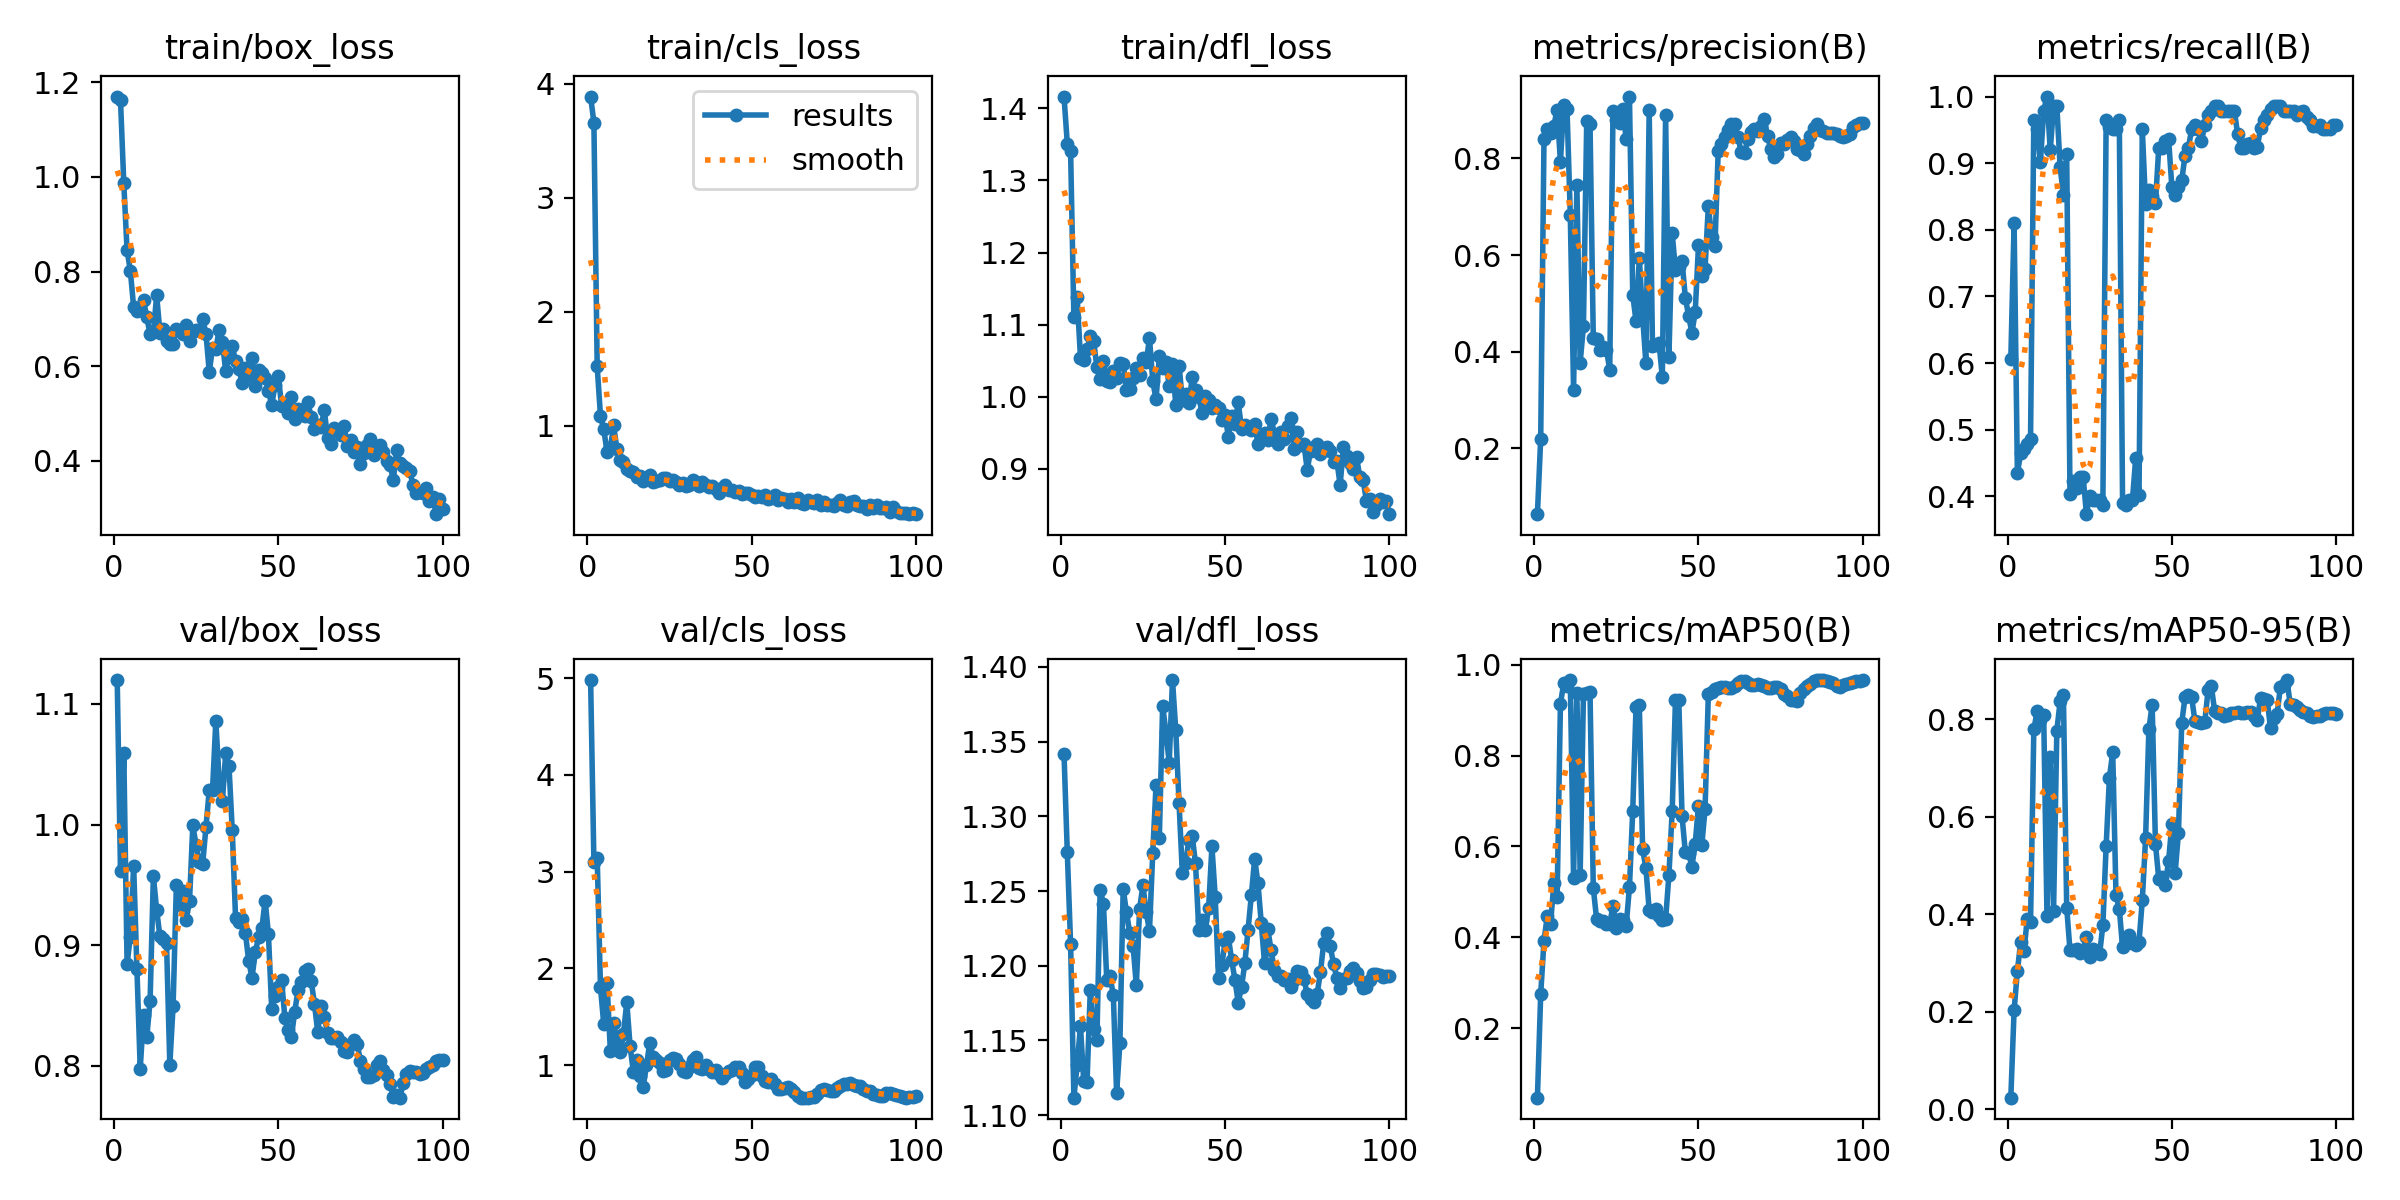

The table this chart was drawn from, first rows:
epoch, time, train/box_loss, train/cls_loss, train/dfl_loss, metrics/precision(B), metrics/recall(B), metrics/mAP50(B), metrics/mAP50-95(B), val/box_loss, val/cls_loss, val/dfl_loss, lr/pg0, lr/pg1, lr/pg2
1, 0.9927, 1.17, 3.888, 1.416, 0.06386, 0.6056, 0.04706, 0.0241, 1.12, 4.979, 1.342, 3.75e-05, 3.75e-05, 3.75e-05
2, 2.028, 1.162, 3.659, 1.351, 0.2202, 0.8099, 0.2754, 0.2033, 0.9613, 3.101, 1.276, 8.66338e-05, 8.66338e-05, 8.66338e-05
3, 3.216, 0.9864, 1.521, 1.341, 0.8402, 0.4349, 0.3922, 0.2836, 1.06, 3.145, 1.215, 0.0001348, 0.0001348, 0.0001348
4, 4.344, 0.8446, 1.086, 1.111, 0.8603, 0.4648, 0.4471, 0.3433, 0.8842, 1.807, 1.112, 0.0001819, 0.0001819, 0.0001819
5, 5.413, 0.8018, 0.9702, 1.138, 0.8526, 0.4718, 0.4298, 0.3246, 0.9071, 1.422, 1.134, 0.0002281, 0.0002281, 0.0002281
6, 6.414, 0.7243, 0.7687, 1.054, 0.8674, 0.4789, 0.5191, 0.3904, 0.9658, 1.854, 1.159, 0.0002733, 0.0002733, 0.0002733
7, 7.462, 0.7164, 0.8022, 1.051, 0.9007, 0.4859, 0.489, 0.3831, 0.8798, 1.149, 1.123, 0.0003175, 0.0003175, 0.0003175
8, 8.472, 0.7193, 1.003, 1.066, 0.7928, 0.9648, 0.9132, 0.7786, 0.7976, 1.438, 1.122, 0.0003606, 0.0003606, 0.0003606
9, 9.542, 0.7392, 0.7953, 1.084, 0.9101, 0.9507, 0.9596, 0.8156, 0.8419, 1.253, 1.184, 0.0004029, 0.0004029, 0.0004029
10, 10.7, 0.7037, 0.6974, 1.078, 0.903, 0.9014, 0.9534, 0.7977, 0.8238, 1.132, 1.158, 0.0004441, 0.0004441, 0.0004441
11, 11.69, 0.6673, 0.6793, 1.041, 0.6837, 0.9789, 0.9653, 0.8082, 0.8538, 1.327, 1.151, 0.0004843, 0.0004843, 0.0004843
12, 12.72, 0.672, 0.6175, 1.024, 0.3203, 1, 0.53, 0.3968, 0.9573, 1.653, 1.251, 0.0005235, 0.0005235, 0.0005235
13, 13.75, 0.7497, 0.6045, 1.05, 0.744, 0.9191, 0.9383, 0.7219, 0.9288, 1.2, 1.242, 0.0005618, 0.0005618, 0.0005618
14, 14.78, 0.671, 0.5918, 1.022, 0.3774, 0.9859, 0.5382, 0.4058, 0.9072, 0.9326, 1.191, 0.000599, 0.000599, 0.000599
15, 15.81, 0.6784, 0.553, 1.021, 0.4522, 0.9859, 0.9348, 0.7759, 0.905, 1.054, 1.193, 0.0006353, 0.0006353, 0.0006353
16, 16.84, 0.6541, 0.5608, 1.035, 0.8772, 0.8944, 0.937, 0.8361, 0.9019, 0.8859, 1.18, 0.0006706, 0.0006706, 0.0006706
17, 17.89, 0.6475, 0.5187, 1.026, 0.8717, 0.8521, 0.9401, 0.8501, 0.8008, 0.7789, 1.115, 0.0007048, 0.0007048, 0.0007048
18, 18.97, 0.6478, 0.5316, 1.046, 0.4278, 0.9135, 0.5084, 0.4135, 0.8495, 1.001, 1.148, 0.0007381, 0.0007381, 0.0007381
19, 20, 0.6778, 0.5693, 1.046, 0.4258, 0.4041, 0.4404, 0.3261, 0.9501, 1.232, 1.251, 0.0007704, 0.0007704, 0.0007704
20, 21.04, 0.6743, 0.5112, 1.009, 0.4038, 0.4225, 0.4353, 0.3262, 0.9336, 1.086, 1.236, 0.0008018, 0.0008018, 0.0008018
21, 22.1, 0.6692, 0.5198, 1.011, 0.4093, 0.4132, 0.4349, 0.3296, 0.9447, 1.054, 1.222, 0.0008321, 0.0008321, 0.0008321
22, 23.12, 0.6877, 0.5222, 1.026, 0.4037, 0.4296, 0.4298, 0.3206, 0.9208, 1.026, 1.214, 0.0008614, 0.0008614, 0.0008614
23, 24.21, 0.6529, 0.5461, 1.039, 0.3628, 0.4296, 0.4301, 0.326, 0.9369, 0.937, 1.187, 0.0008898, 0.0008898, 0.0008898
24, 25.26, 0.6737, 0.5459, 1.03, 0.8975, 0.3732, 0.4691, 0.3537, 0.9994, 0.9497, 1.238, 0.0009171, 0.0009171, 0.0009171
25, 26.29, 0.6774, 0.514, 1.054, 0.8798, 0.4006, 0.4214, 0.3114, 0.9827, 1.058, 1.254, 0.0009435, 0.0009435, 0.0009435
26, 27.37, 0.6736, 0.5245, 1.048, 0.874, 0.3944, 0.4402, 0.3292, 0.9688, 1.073, 1.236, 0.0009406, 0.0009406, 0.0009406
27, 28.39, 0.6992, 0.5069, 1.081, 0.9028, 0.3944, 0.4388, 0.3217, 0.9674, 1.064, 1.223, 0.0009283, 0.0009283, 0.0009283
28, 29.41, 0.6692, 0.4849, 1.022, 0.8389, 0.3944, 0.4255, 0.3176, 0.998, 1.014, 1.276, 0.0009159, 0.0009159, 0.0009159
29, 30.45, 0.588, 0.4949, 0.9965, 0.9278, 0.3873, 0.5106, 0.3773, 1.028, 0.9435, 1.321, 0.0009035, 0.0009035, 0.0009035
30, 31.48, 0.6386, 0.4682, 1.056, 0.5176, 0.9648, 0.679, 0.5396, 1.029, 0.9348, 1.286, 0.0008911, 0.0008911, 0.0008911
31, 32.49, 0.6355, 0.485, 1.04, 0.463, 0.954, 0.9067, 0.68, 1.086, 0.9818, 1.374, 0.0008787, 0.0008787, 0.0008787
32, 33.48, 0.6769, 0.5245, 1.049, 0.594, 0.9507, 0.9113, 0.7318, 1.037, 1.052, 1.357, 0.0008664, 0.0008664, 0.0008664
33, 34.53, 0.6521, 0.5046, 1.015, 0.4741, 0.9507, 0.5941, 0.4386, 1.02, 1.081, 1.336, 0.000854, 0.000854, 0.000854
34, 35.57, 0.5896, 0.4714, 1.046, 0.3756, 0.9648, 0.5529, 0.4114, 1.059, 0.9712, 1.391, 0.0008416, 0.0008416, 0.0008416
35, 36.58, 0.6217, 0.5104, 0.9885, 0.8992, 0.3903, 0.46, 0.332, 1.049, 0.9644, 1.358, 0.0008293, 0.0008293, 0.0008293
36, 37.61, 0.6438, 0.4848, 1.043, 0.4123, 0.3873, 0.4547, 0.349, 0.9952, 1.004, 1.309, 0.0008169, 0.0008169, 0.0008169
37, 38.68, 0.6101, 0.4679, 0.9956, 0.4136, 0.3944, 0.462, 0.3577, 0.9226, 0.9601, 1.262, 0.0008045, 0.0008045, 0.0008045
38, 39.71, 0.5942, 0.4692, 1.004, 0.4182, 0.3944, 0.4462, 0.3412, 0.9192, 0.9334, 1.269, 0.0007921, 0.0007921, 0.0007921
39, 40.73, 0.5656, 0.447, 0.991, 0.3472, 0.4577, 0.4381, 0.3368, 0.9217, 0.9471, 1.284, 0.0007797, 0.0007797, 0.0007797
40, 41.77, 0.5964, 0.4153, 1.027, 0.8905, 0.4019, 0.4393, 0.3433, 0.9098, 0.9067, 1.287, 0.0007674, 0.0007674, 0.0007674
41, 42.8, 0.5801, 0.4553, 1.009, 0.3887, 0.9507, 0.5366, 0.4288, 0.8868, 0.87, 1.269, 0.000755, 0.000755, 0.000755
42, 43.86, 0.6176, 0.4797, 1, 0.6446, 0.838, 0.6779, 0.5552, 0.8729, 0.9088, 1.224, 0.0007426, 0.0007426, 0.0007426
43, 44.9, 0.5578, 0.4344, 0.9776, 0.569, 0.8591, 0.9229, 0.7788, 0.8941, 0.9425, 1.231, 0.0007302, 0.0007302, 0.0007302
44, 45.89, 0.5923, 0.4358, 1.001, 0.575, 0.8502, 0.9233, 0.8294, 0.9065, 0.9515, 1.224, 0.0007179, 0.0007179, 0.0007179
45, 46.87, 0.5869, 0.4186, 0.9957, 0.5879, 0.8401, 0.6667, 0.5443, 0.9141, 0.9841, 1.239, 0.0007055, 0.0007055, 0.0007055
46, 47.86, 0.5761, 0.4329, 0.9843, 0.512, 0.9225, 0.5869, 0.4728, 0.9369, 0.982, 1.28, 0.0006931, 0.0006931, 0.0006931
47, 48.88, 0.5485, 0.4031, 0.9884, 0.4739, 0.9229, 0.5847, 0.4758, 0.9091, 0.9171, 1.246, 0.0006808, 0.0006808, 0.0006808
48, 49.87, 0.5185, 0.4109, 0.9846, 0.4394, 0.9326, 0.5557, 0.4604, 0.8469, 0.832, 1.192, 0.0006684, 0.0006684, 0.0006684
49, 50.86, 0.56, 0.4095, 0.9678, 0.4813, 0.9365, 0.6062, 0.5094, 0.8581, 0.853, 1.2, 0.000656, 0.000656, 0.000656
50, 51.83, 0.5799, 0.3959, 0.9742, 0.6199, 0.8635, 0.6895, 0.5846, 0.8653, 0.9027, 1.216, 0.0006436, 0.0006436, 0.0006436
51, 52.8, 0.5169, 0.3793, 0.9445, 0.5562, 0.8521, 0.6022, 0.4853, 0.8712, 0.9858, 1.219, 0.0006312, 0.0006312, 0.0006312
52, 53.79, 0.5197, 0.3811, 0.9735, 0.5719, 0.8638, 0.6823, 0.5671, 0.8398, 0.9771, 1.204, 0.0006189, 0.0006189, 0.0006189
53, 54.74, 0.5014, 0.3763, 0.9624, 0.7019, 0.8741, 0.9356, 0.7923, 0.8295, 0.8899, 1.191, 0.0006065, 0.0006065, 0.0006065
54, 55.72, 0.5362, 0.3976, 0.9926, 0.6383, 0.9115, 0.9394, 0.8446, 0.8239, 0.8368, 1.175, 0.0005941, 0.0005941, 0.0005941
55, 56.68, 0.4896, 0.3599, 0.9555, 0.6185, 0.9225, 0.9468, 0.8483, 0.8448, 0.8316, 1.186, 0.0005818, 0.0005818, 0.0005818
56, 57.66, 0.5106, 0.367, 0.9607, 0.8149, 0.9507, 0.949, 0.8452, 0.8626, 0.8562, 1.202, 0.0005694, 0.0005694, 0.0005694
57, 58.62, 0.5085, 0.3959, 0.9582, 0.8303, 0.9577, 0.9516, 0.7962, 0.8697, 0.8086, 1.224, 0.000557, 0.000557, 0.000557
58, 59.61, 0.4956, 0.3533, 0.954, 0.8435, 0.9507, 0.9508, 0.793, 0.8788, 0.7566, 1.248, 0.0005446, 0.0005446, 0.0005446
59, 60.59, 0.5244, 0.3667, 0.9626, 0.8593, 0.9327, 0.9487, 0.791, 0.88, 0.7565, 1.272, 0.0005322, 0.0005322, 0.0005322
60, 61.58, 0.4925, 0.3594, 0.9352, 0.8718, 0.9577, 0.9483, 0.793, 0.8705, 0.7639, 1.255, 0.0005199, 0.0005199, 0.0005199
... 40 more rows
